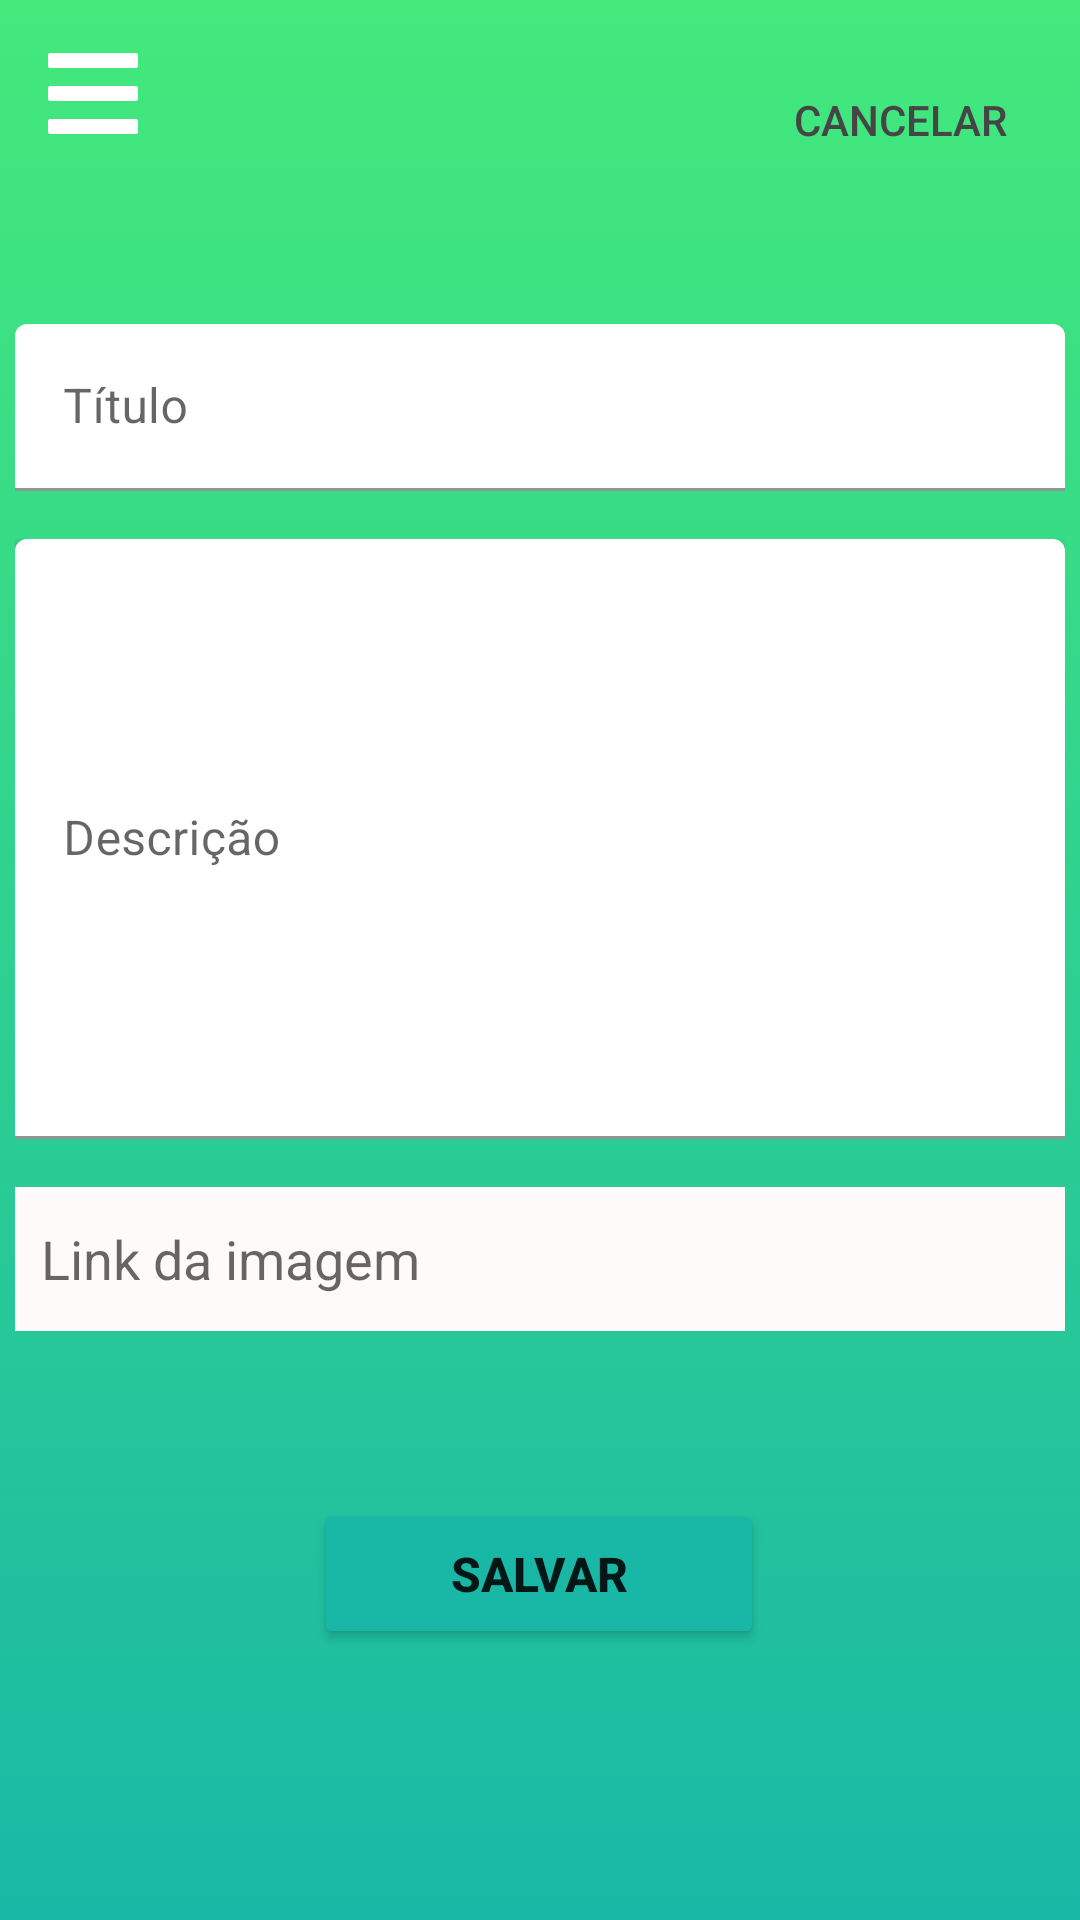

Layout XML and referenced resources for this Android screen:
<!-- AndroidManifest.xml: application theme Theme.MyApplication -->
<!-- res/layout/fragment_postagem.xml -->
<?xml version="1.0" encoding="utf-8"?>
<androidx.constraintlayout.widget.ConstraintLayout xmlns:android="http://schemas.android.com/apk/res/android"
    xmlns:app="http://schemas.android.com/apk/res-auto"
    xmlns:tools="http://schemas.android.com/tools"
    android:layout_width="match_parent"
    android:layout_height="match_parent"
    android:background="@drawable/gradient_background"
    tools:context=".PostagemFragment">

    <com.google.android.material.textfield.TextInputLayout
        android:id="@+id/textInputLayout"
        android:layout_width="350dp"
        android:layout_height="wrap_content"
        android:layout_marginTop="62dp"
        app:layout_constraintEnd_toEndOf="parent"
        app:layout_constraintStart_toStartOf="parent"
        app:layout_constraintTop_toBottomOf="@+id/imageView5">

        <com.google.android.material.textfield.TextInputEditText
            android:id="@+id/editNome"
            android:layout_width="match_parent"
            android:layout_height="wrap_content"
            android:layout_weight="1"
            android:backgroundTint="#FFFFFF"
            android:hint="Título"
            android:shadowDy="200" />

    </com.google.android.material.textfield.TextInputLayout>

    <com.google.android.material.textfield.TextInputLayout
        android:id="@+id/textInputLayout2"
        android:layout_width="350dp"
        android:layout_height="200dp"
        android:layout_marginTop="16dp"
        app:layout_constraintEnd_toEndOf="parent"
        app:layout_constraintStart_toStartOf="parent"
        app:layout_constraintTop_toBottomOf="@+id/textInputLayout">

        <com.google.android.material.textfield.TextInputEditText
            android:id="@+id/editDesc"
            android:layout_width="350dp"
            android:layout_height="match_parent"
            android:backgroundTint="#FFFFFF"
            android:elevation="2dp"
            android:freezesText="false"
            android:hint="Descrição"
            android:shadowColor="#000000"
            android:shadowRadius="50"
            android:textAlignment="textStart" />

    </com.google.android.material.textfield.TextInputLayout>

    <Button
        android:id="@+id/buttonSalvar"
        android:layout_width="150dp"
        android:layout_height="50dp"
        android:layout_marginTop="56dp"
        android:backgroundTint="@color/verde_escuro"
        android:text="Salvar"
        android:textSize="16sp"
        android:textStyle="bold"
        app:cornerRadius="50dp"
        app:layout_constraintEnd_toEndOf="parent"
        app:layout_constraintHorizontal_bias="0.498"
        app:layout_constraintStart_toStartOf="parent"
        app:layout_constraintTop_toBottomOf="@+id/editImg" />

    <ImageView
        android:id="@+id/imageView5"
        android:layout_width="30dp"
        android:layout_height="30dp"
        android:layout_marginStart="16dp"
        android:layout_marginTop="16dp"
        app:layout_constraintStart_toStartOf="parent"
        app:layout_constraintTop_toTopOf="parent"
        app:srcCompat="@drawable/ic_menu" />

    <com.google.android.material.textfield.TextInputEditText
        android:id="@+id/editImg"
        android:layout_width="350dp"
        android:layout_height="48dp"
        android:layout_marginTop="16dp"
        android:background="#FFFAFA"
        android:hint="  Link da imagem"
        app:layout_constraintEnd_toEndOf="parent"
        app:layout_constraintStart_toStartOf="parent"
        app:layout_constraintTop_toBottomOf="@+id/textInputLayout2" />

    <Button
        android:id="@+id/buttonCancelar"
        android:layout_width="wrap_content"
        android:layout_height="wrap_content"
        android:layout_marginTop="16dp"
        android:layout_marginEnd="16dp"
        android:background="#00FFFFFF"
        android:text="Cancelar"
        android:textColor="#454545"
        app:layout_constraintEnd_toEndOf="parent"
        app:layout_constraintTop_toTopOf="parent" />

</androidx.constraintlayout.widget.ConstraintLayout>
<!-- resources referenced by this layout -->
<resources>
  <color name="verde_escuro">#19B8A6</color>
  <!-- drawable gradient_background (drawable) -->
  <?xml version="1.0" encoding="utf-8"?>
  <selector xmlns:android="http://schemas.android.com/apk/res/android">
      <item>
  
          <shape>
              <gradient
                  android:angle="90"
                  android:startColor="#19B8A6"
                  android:endColor="#43e97b"
                  android:type="linear"
                  ></gradient>
          </shape>
      </item>
  </selector>
  <!-- drawable ic_menu (drawable) -->
  <vector xmlns:android="http://schemas.android.com/apk/res/android"
      android:width="410dp"
      android:height="369dp"
      android:viewportWidth="410"
      android:viewportHeight="369">
    <path
        android:pathData="M10,0L400,0A10,10 0,0 1,410 10L410,58.33A10,10 0,0 1,400 68.33L10,68.33A10,10 0,0 1,0 58.33L0,10A10,10 0,0 1,10 0z"
        android:fillColor="#ffffff"/>
    <path
        android:pathData="M10,150.33L400,150.33A10,10 0,0 1,410 160.33L410,208.67A10,10 0,0 1,400 218.67L10,218.67A10,10 0,0 1,0 208.67L0,160.33A10,10 0,0 1,10 150.33z"
        android:fillColor="#ffffff"/>
    <path
        android:pathData="M10,300.67L400,300.67A10,10 0,0 1,410 310.67L410,359A10,10 0,0 1,400 369L10,369A10,10 0,0 1,0 359L0,310.67A10,10 0,0 1,10 300.67z"
        android:fillColor="#ffffff"/>
  </vector>
  <style name="Theme.MyApplication" parent="Theme.MaterialComponents.DayNight.DarkActionBar">
          
          <item name="colorPrimary">@color/verde_escuro</item>
          <item name="colorPrimaryVariant">@color/verde_claro</item>
          <item name="colorOnPrimary">@color/white</item>
          
          <item name="colorSecondary">@color/teal_200</item>
          <item name="colorSecondaryVariant">@color/teal_700</item>
          <item name="colorOnSecondary">@color/black</item>
          
          <item name="android:statusBarColor" tools:targetApi="l">#A1454545</item>
          
      </style>
  <color name="verde_claro">#A3FFD3</color>
  <color name="white">#FFFFFFFF</color>
  <color name="teal_200">#FF03DAC5</color>
  <color name="teal_700">#FF018786</color>
  <color name="black">#FF000000</color>
</resources>
